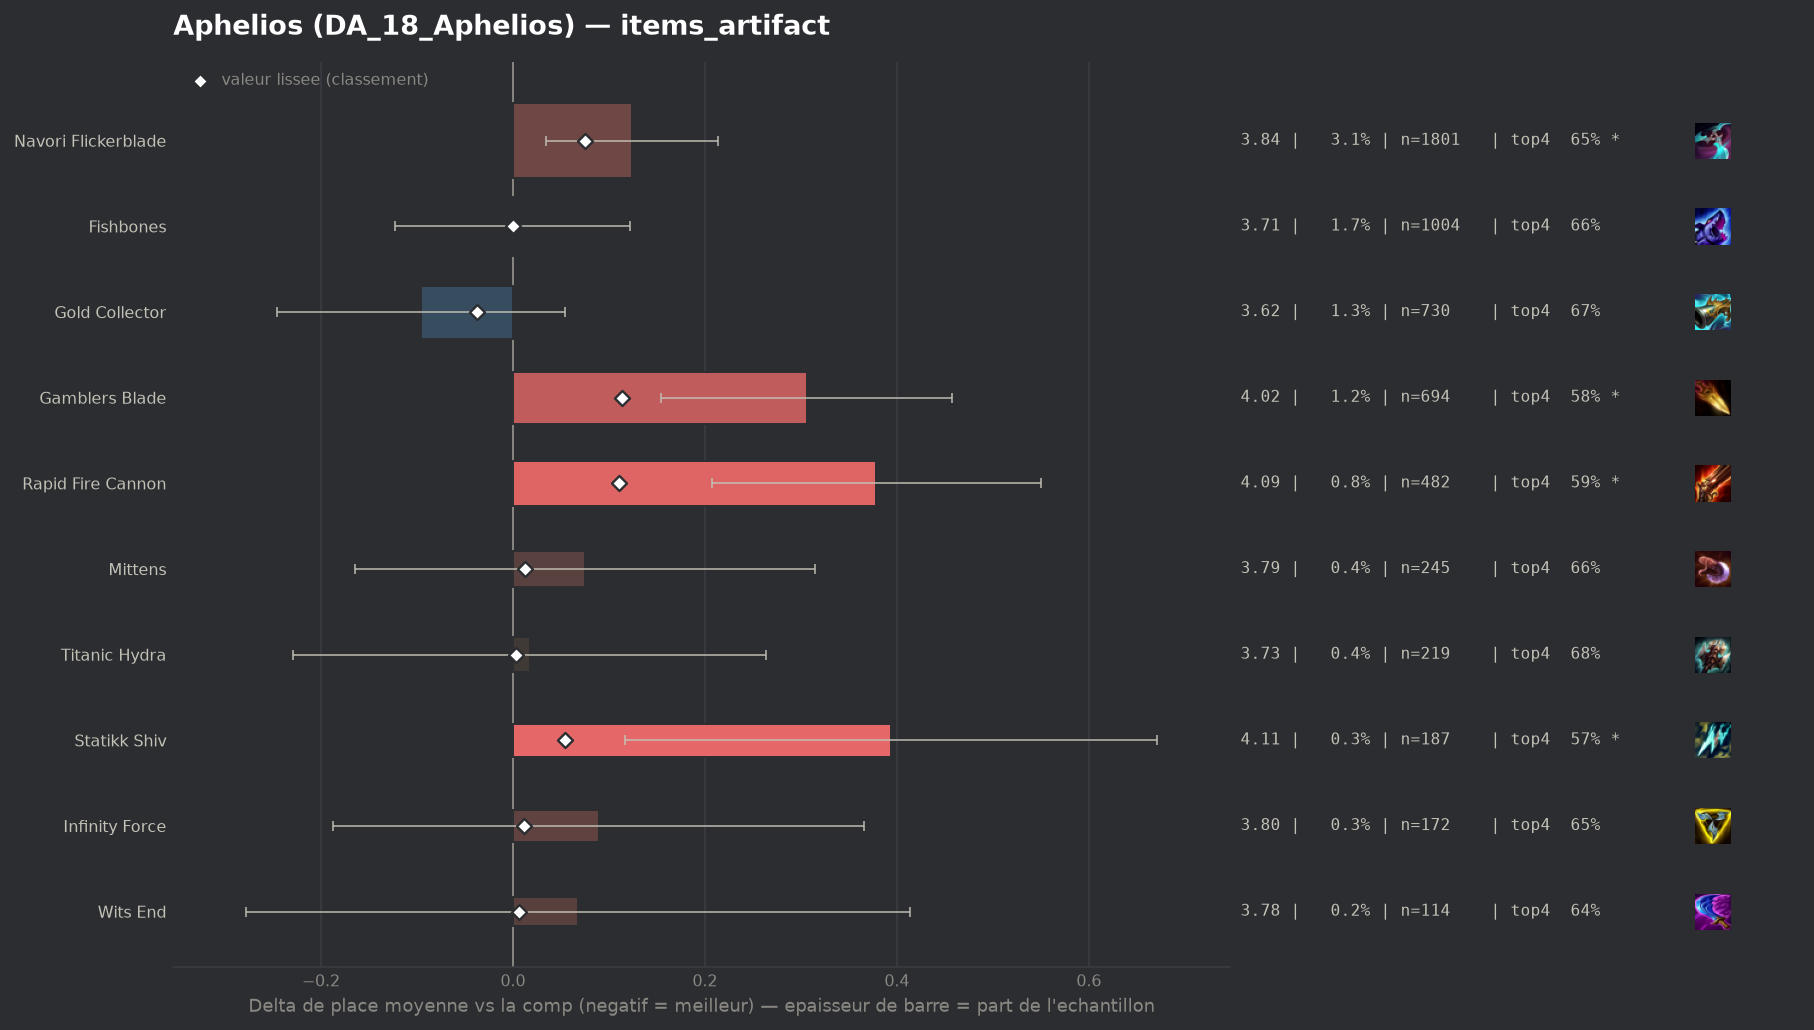

The data file committed next to this chart (first rows):
group, label, n, share, avg_place, shrunk_avg, score, d_avg, d_avg_pess, impact, d_top4, win, top2, top4, sd, z, p, significant
populaire, Gold Collector, 730, 0.01252, 3.616, 3.676, -0.037, -0.096, 0.0, 0.0005, 0.0086, 0.1685, 0.3685, 0.674, 2.057, -1.26, 0.2081, False
populaire, Fishbones, 1004, 0.01722, 3.712, 3.713, -0.0, -0.001, 0.0, 0.0, -0.006, 0.1534, 0.3267, 0.6594, 1.965, -0.01, 0.9917, False
, Artifact Talisman Of Ascension, 51, 0.0008746, 3.765, 3.715, 0.002, 0.052, 0.0, -0.0, 0.0209, 0.1176, 0.2157, 0.6863, 1.756, 0.21, 0.8329, False
populaire, Titanic Hydra, 219, 0.003756, 3.731, 3.716, 0.003, 0.018, 0.0, -0.0, 0.0195, 0.1187, 0.3014, 0.6849, 1.857, 0.14, 0.8875, False
populaire, Wits End, 114, 0.001955, 3.781, 3.719, 0.006, 0.068, 0.0, -0.0, -0.025, 0.1491, 0.2982, 0.6404, 1.881, 0.38, 0.7003, False
, Hellfire Hatchet, 40, 0.000686, 3.975, 3.721, 0.009, 0.262, 0.0, -0.0, -0.0404, 0.125, 0.325, 0.625, 2.196, 0.75, 0.4504, False
populaire, Infinity Force, 172, 0.00295, 3.802, 3.724, 0.012, 0.09, 0.0, -0.0, -0.02, 0.1163, 0.2791, 0.6453, 1.848, 0.63, 0.5259, False
populaire, Mittens, 245, 0.004202, 3.788, 3.726, 0.013, 0.075, 0.0, -0.0001, -0.0042, 0.1184, 0.2898, 0.6612, 1.913, 0.61, 0.5407, False
, Ludens Tempest, 44, 0.0007546, 4.545, 3.743, 0.03, 0.833, 0.243, -0.0, -0.1199, 0.1136, 0.1591, 0.5455, 1.994, 2.77, 0.00562, True
, Manazane, 41, 0.0007031, 4.634, 3.744, 0.031, 0.921, 0.26, -0.0, -0.1288, 0.0732, 0.1707, 0.5366, 2.161, 2.73, 0.00636, True
populaire, Statikk Shiv, 187, 0.003207, 4.107, 3.767, 0.054, 0.394, 0.117, -0.0002, -0.0932, 0.0963, 0.2299, 0.5722, 1.929, 2.79, 0.00528, True
populaire, Navori Flickerblade, 1801, 0.03089, 3.837, 3.788, 0.075, 0.124, 0.034, -0.0023, -0.0174, 0.1122, 0.2954, 0.648, 1.926, 2.69, 0.00717, True
populaire, Rapid Fire Cannon, 482, 0.008266, 4.091, 3.823, 0.111, 0.378, 0.207, -0.0009, -0.0803, 0.0996, 0.2303, 0.5851, 1.917, 4.32, 2e-05, True
populaire, Gamblers Blade, 694, 0.0119, 4.019, 3.827, 0.114, 0.306, 0.154, -0.0014, -0.0804, 0.1196, 0.2867, 0.585, 2.026, 3.96, 8e-05, True
